3-way image classification set "database" from GitHub (Cirtoyt/rock-paper-scissors-CCN-AI); label vocabulary: paper, rock, scissors.

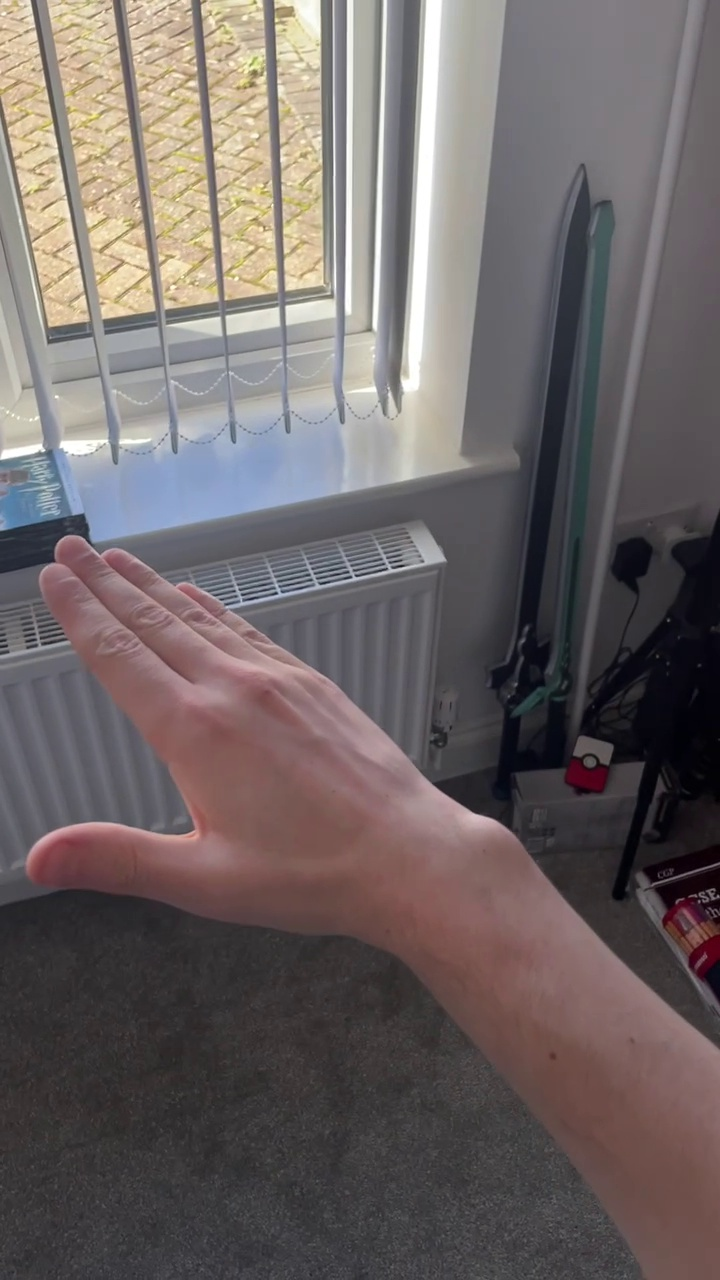
Label: paper

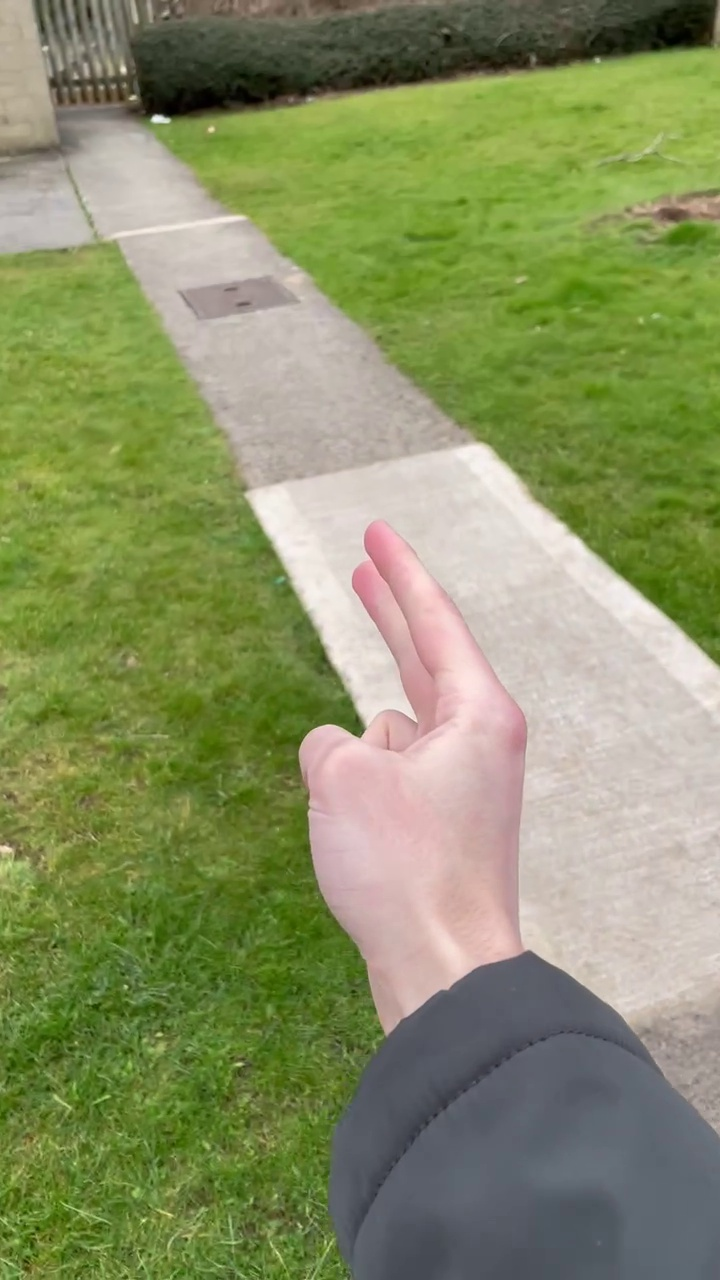
Label: scissors

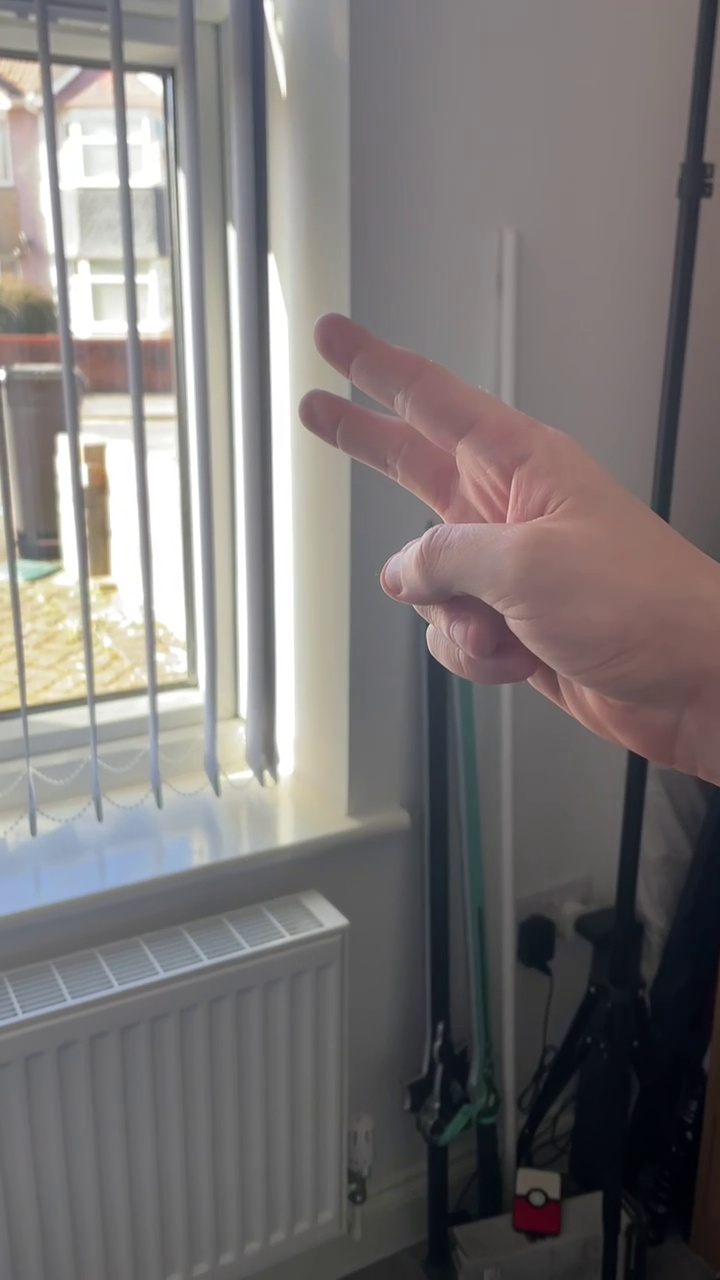
Label: scissors

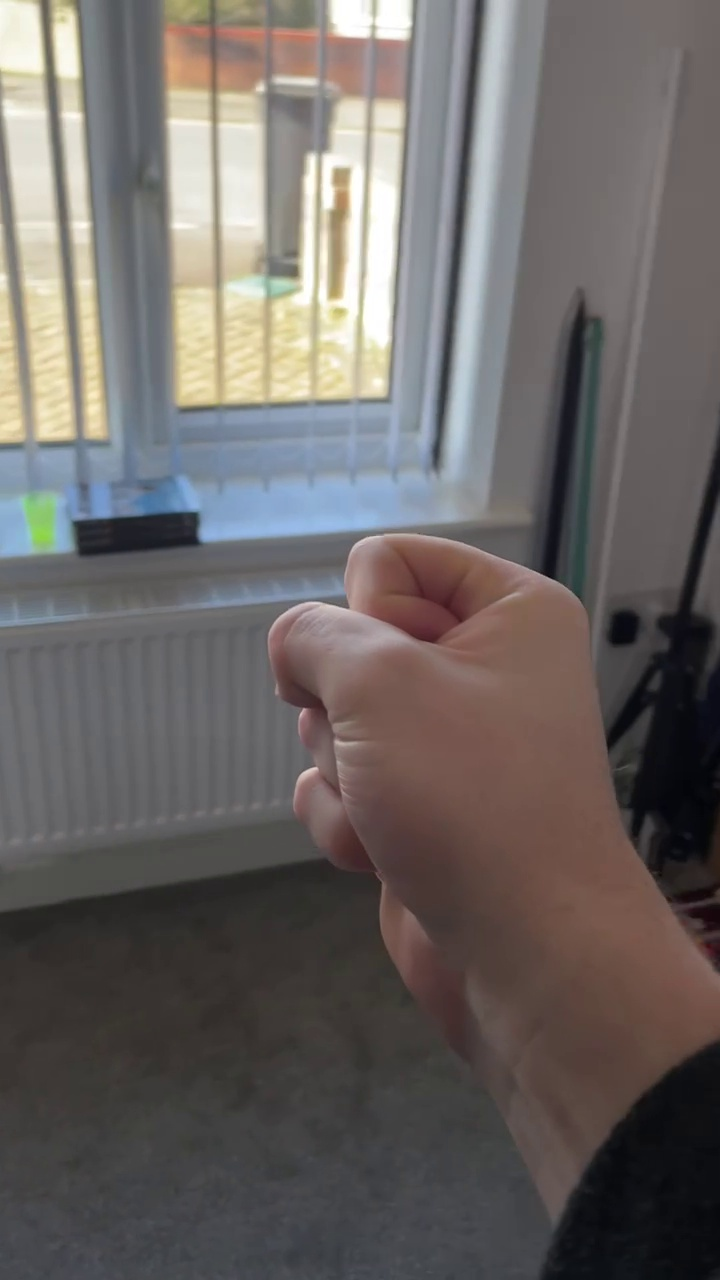
Label: rock

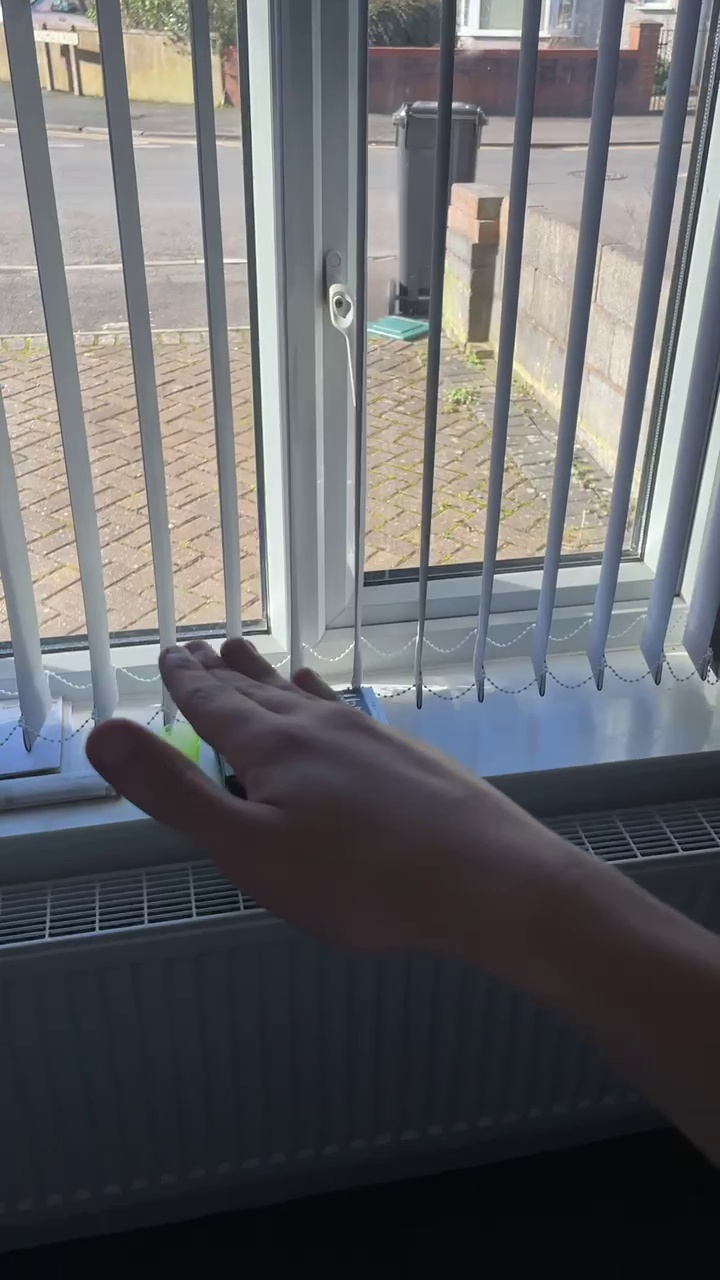
Label: paper

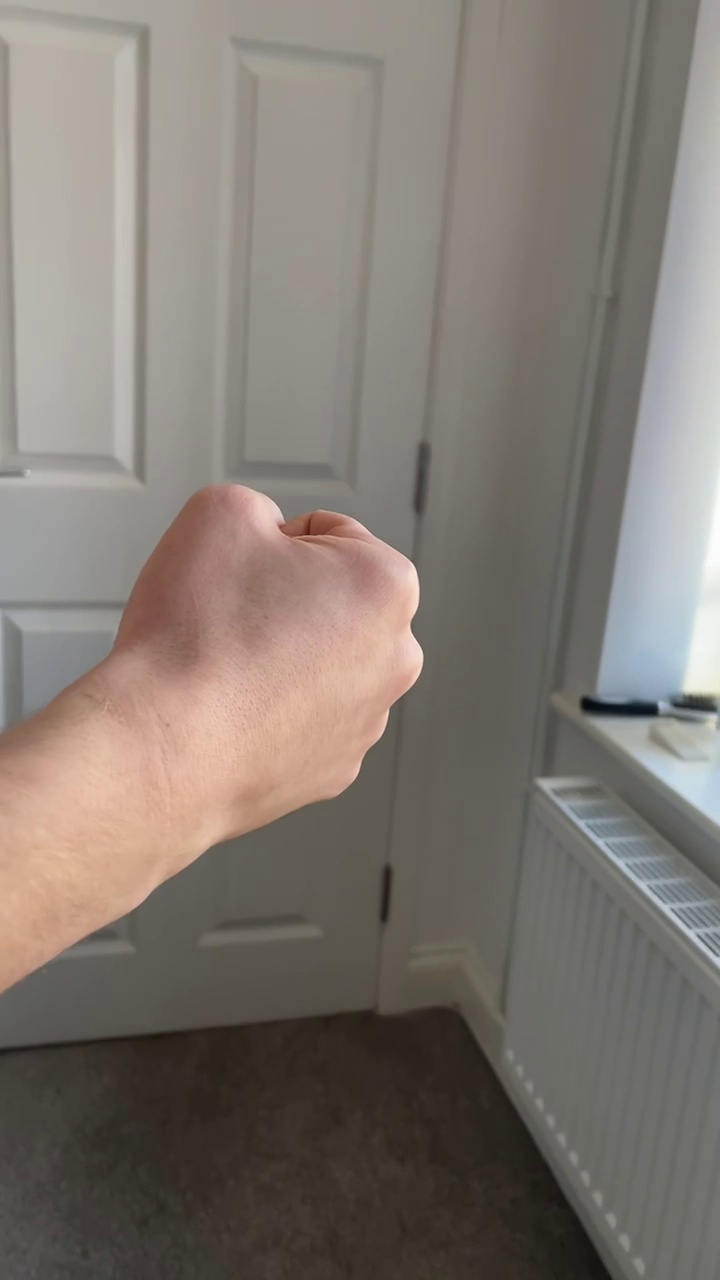
Label: rock
